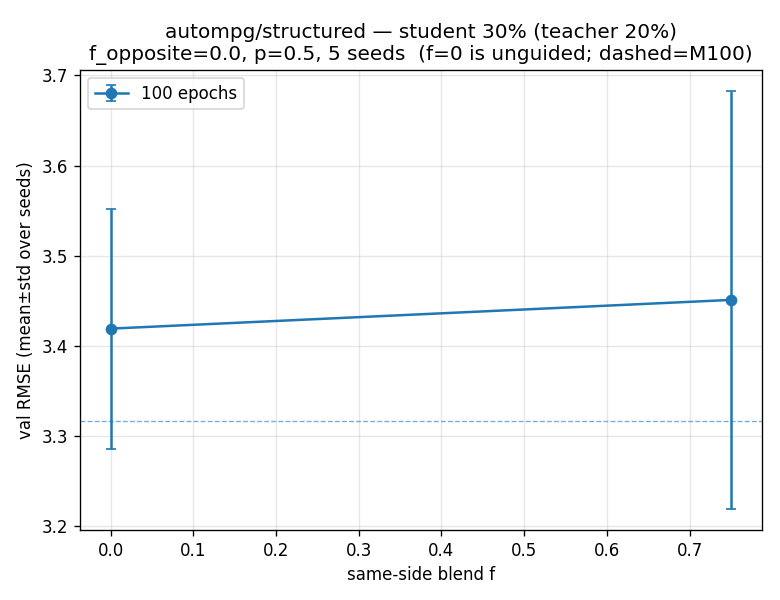

Data behind this chart, as committed beside it:
dataset, mode, epochs, seed, teacher_frac, f_opposite, p_teacher, rmse_M100, rmse_M20, student_frac, f, rmse_unguided, rmse_guided
autompg, structured, 100, 42, 0.2, 0.0, 0.5, 3.252, 3.187, 0.3, 0.0, 3.246, 3.246
autompg, structured, 100, 42, 0.2, 0.0, 0.5, 3.252, 3.187, 0.3, 0.75, 3.246, 3.214
autompg, structured, 100, 43, 0.2, 0.0, 0.5, 3.29, 3.354, 0.3, 0.0, 3.492, 3.492
autompg, structured, 100, 43, 0.2, 0.0, 0.5, 3.29, 3.354, 0.3, 0.75, 3.492, 3.59
autompg, structured, 100, 44, 0.2, 0.0, 0.5, 3.469, 3.579, 0.3, 0.0, 3.36, 3.36
autompg, structured, 100, 44, 0.2, 0.0, 0.5, 3.469, 3.579, 0.3, 0.75, 3.36, 3.127
autompg, structured, 100, 45, 0.2, 0.0, 0.5, 3.416, 3.08, 0.3, 0.0, 3.362, 3.362
autompg, structured, 100, 45, 0.2, 0.0, 0.5, 3.416, 3.08, 0.3, 0.75, 3.362, 3.668
autompg, structured, 100, 46, 0.2, 0.0, 0.5, 3.154, 3.343, 0.3, 0.0, 3.635, 3.635
autompg, structured, 100, 46, 0.2, 0.0, 0.5, 3.154, 3.343, 0.3, 0.75, 3.635, 3.655
